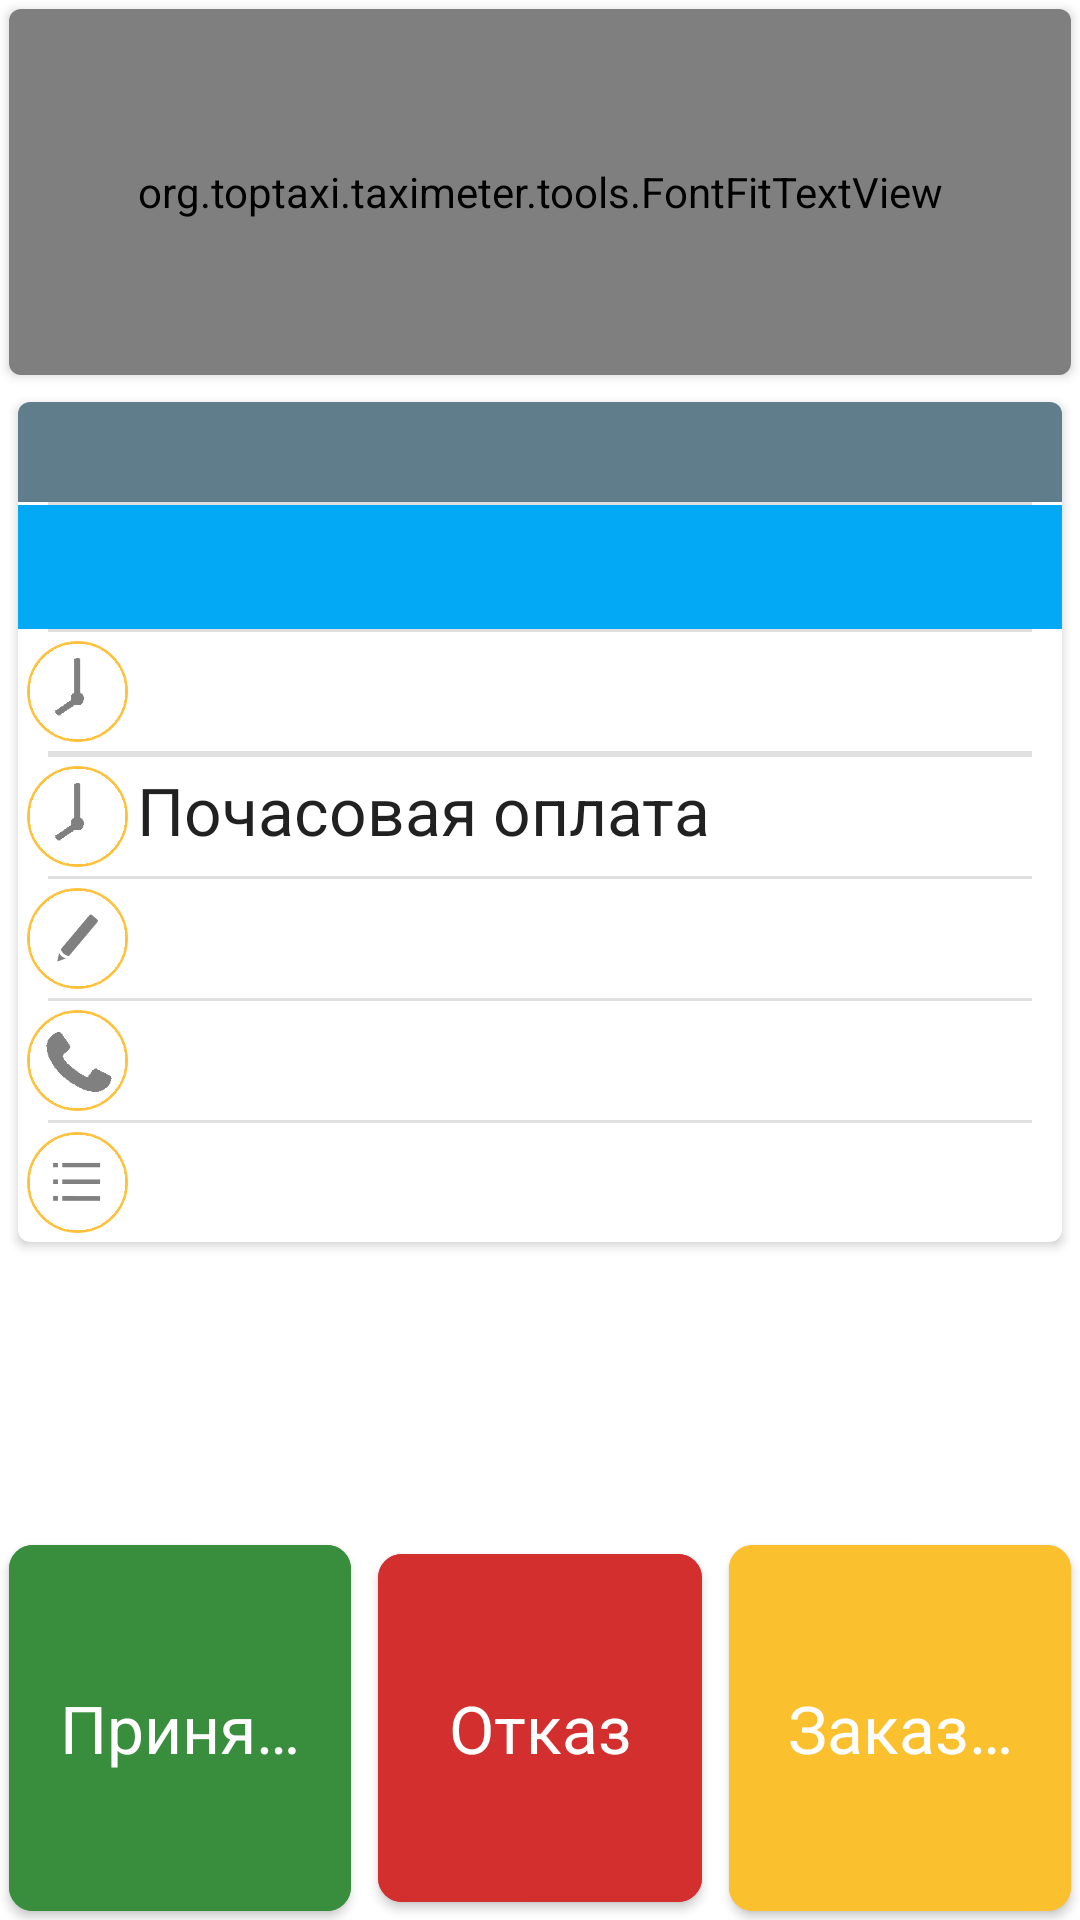

The Android layout XML behind this screen, and the referenced resources:
<!-- AndroidManifest.xml: application theme AppTheme -->
<!-- res/layout/frg_cur_order.xml -->
<?xml version="1.0" encoding="utf-8"?>
<LinearLayout xmlns:android="http://schemas.android.com/apk/res/android"
    xmlns:tools="http://schemas.android.com/tools"
    android:layout_width="match_parent"
    android:layout_height="match_parent"
    xmlns:app="http://schemas.android.com/apk/res-auto"
    android:orientation="vertical">

    <androidx.cardview.widget.CardView
        android:layout_width="match_parent"
        android:layout_height="match_parent"
        android:layout_margin="@dimen/main_margin_padding"
        app:cardCornerRadius="@dimen/card_view_corner_radius"
        android:layout_weight="4">

        <org.toptaxi.taximeter.tools.FontFitTextView
            android:id="@+id/tvCurOrderClientPrice"
            android:layout_width="match_parent"
            android:layout_height="match_parent"
            android:gravity="center"
            android:text="sad"
            android:textSize="2000dp" />
    </androidx.cardview.widget.CardView>

    <ScrollView
        android:layout_width="match_parent"
        android:layout_height="match_parent"
        android:layout_weight="2"
        android:layout_margin="@dimen/main_margin_padding">

        <include layout="@layout/card_view_order_data" />
    </ScrollView>


    <LinearLayout
        android:layout_width="match_parent"
        android:layout_height="match_parent"
        android:layout_weight="4"
        android:orientation="horizontal">

        <Button
            android:id="@+id/btnCurOrderMainAction"
            style="@style/MainButton"
            android:layout_width="match_parent"
            android:layout_height="match_parent"
            android:layout_margin="@dimen/main_margin_padding"
            android:layout_weight="1"
            android:text="Принять" />

        <Button
            android:id="@+id/btnCurOrderAction"
            style="@style/MainButton"
            android:layout_width="match_parent"
            android:layout_height="match_parent"
            android:layout_margin="@dimen/button_margin"
            android:layout_weight="1"
            android:backgroundTint="@color/primaryRedDark"
            android:text="Отказ"
            tools:visibility="gone" />

        <Button
            android:id="@+id/btnCurOrderCompleteOrders"
            style="@style/MainButton"
            android:layout_width="match_parent"
            android:layout_height="match_parent"
            android:layout_margin="@dimen/main_margin_padding"
            android:layout_weight="1"
            android:backgroundTint="@color/primaryYellowDark"
            android:text="Заказы по выполнению"
            tools:visibility="visible" />
    </LinearLayout>


</LinearLayout>
<!-- res/layout/card_view_order_data.xml (included above) -->
<?xml version="1.0" encoding="utf-8"?>
<androidx.cardview.widget.CardView
    xmlns:app="http://schemas.android.com/apk/res-auto"
    xmlns:android="http://schemas.android.com/apk/res/android"
    android:layout_width="match_parent"
    android:layout_height="wrap_content"
    app:cardCornerRadius="@dimen/card_view_corner_radius"
    android:layout_margin="@dimen/main_margin_padding">

    <LinearLayout
        android:layout_width="match_parent"
        android:layout_height="wrap_content"
        android:orientation="vertical"
        android:divider="?android:listDivider"
        android:dividerPadding="10dp"
        android:showDividers="middle">

        <LinearLayout
            android:id="@+id/llCurOrderTitleEx"
            android:layout_width="match_parent"
            android:layout_height="wrap_content"
            android:background="@color/colorPrimary"
            android:orientation="horizontal">

            <TextView
                android:id="@+id/tvCurOrderStateName"
                android:layout_width="match_parent"
                android:layout_height="wrap_content"
                android:layout_margin="@dimen/tv_route_point_margin"
                android:layout_weight="1"
                android:maxLines="1"
                android:textAppearance="?android:attr/textAppearanceLarge" />

            <LinearLayout
                android:layout_width="match_parent"
                android:layout_height="wrap_content"
                android:layout_gravity="center"
                android:layout_weight="2"
                android:gravity="center">

                <TextView
                    android:id="@+id/tvCurOrderTimer"
                    android:layout_width="wrap_content"
                    android:layout_height="wrap_content"
                    android:layout_gravity="center"
                    android:layout_margin="@dimen/tv_route_point_margin"
                    android:gravity="end|center"
                    android:maxLines="1"
                    android:textAppearance="?android:attr/textAppearanceLarge" />
            </LinearLayout>
        </LinearLayout>

        <LinearLayout
            android:layout_width="match_parent"
            android:layout_height="wrap_content"
            android:orientation="horizontal"
            android:background="@color/colorAccent"
            android:id="@+id/llOrderDataTitle">
            <TextView
                style="@style/OrderDataTextView"
                android:id="@+id/tvOrderDataDistance"
                android:layout_width="match_parent"
                android:layout_height="wrap_content"
                android:maxLines="1"
                android:layout_weight="1"/>
            <TextView
                style="@style/OrderDataTextView"
                android:id="@+id/tvOrderDataPayment"
                android:layout_width="match_parent"
                android:layout_height="wrap_content"
                android:maxLines="1"
                android:layout_weight="1" />
            <TextView
                style="@style/OrderDataTextView"
                android:id="@+id/tvOrderDataDispatchingCommission"
                android:layout_width="match_parent"
                android:layout_height="wrap_content"
                android:maxLines="1"
                android:layout_weight="1" />
            <LinearLayout
                android:layout_width="match_parent"
                android:layout_height="wrap_content"
                android:layout_gravity="center"
                android:gravity="center"
                android:padding="3dp"
                android:layout_weight="1">

                <TextView
                    style="@style/OrderDataTextView"
                    android:id="@+id/tvOrderDataCost"
                    android:layout_width="match_parent"
                    android:layout_height="wrap_content"
                    android:layout_gravity="center"
                    android:maxLines="1"
                    android:gravity="end|center"/>
            </LinearLayout>
        </LinearLayout>
        <TextView
            style="@style/OrderDataTextView"
            android:id="@+id/tvOrderDataWorkDate"
            android:layout_width="match_parent"
            android:layout_height="wrap_content"
            app:drawableStartCompat="@mipmap/ic_conformation_time" />

        <androidx.recyclerview.widget.RecyclerView
            android:layout_width="match_parent"
            android:layout_height="wrap_content"
            android:id="@+id/rvOrderDataRoutePoints"/>

        <TextView
            style="@style/OrderDataTextView"
            android:id="@+id/tvOrderDataIsHour"
            android:layout_width="match_parent"
            android:layout_height="wrap_content"
            android:text="Почасовая оплата"
            android:singleLine="true"
            app:drawableStartCompat="@mipmap/ic_conformation_time"
            app:drawableEndCompat="@drawable/baseline_help_24"/>
        <TextView
            style="@style/OrderDataTextView"
            android:id="@+id/tvOrderDataNote"
            android:layout_width="match_parent"
            android:layout_height="wrap_content"
            app:drawableStartCompat="@mipmap/ic_conformation_note" />
        <TextView
            style="@style/OrderDataTextView"
            android:id="@+id/tvOrderDataClientPhone"
            android:layout_width="match_parent"
            android:layout_height="wrap_content"
            android:singleLine="true"
            app:drawableStartCompat="@mipmap/ic_conformation_phone" />
        <TextView
            style="@style/OrderDataTextView"
            android:id="@+id/tvOrderDataDispatchingName"
            android:layout_width="match_parent"
            android:layout_height="wrap_content"
            android:singleLine="true"
            app:drawableStartCompat="@mipmap/ic_conformation_dispatching" />
    </LinearLayout>

</androidx.cardview.widget.CardView>
<!-- resources referenced by this layout -->
<resources>
  <color name="colorAccent">#03a9f4</color>
  <color name="colorPrimary">#607D8B</color>
  <color name="primaryRedDark">#d32f2f</color>
  <color name="primaryYellowDark">#FBC02D</color>
  <dimen name="button_margin">6dp</dimen>
  <dimen name="card_view_corner_radius">4dp</dimen>
  <dimen name="main_margin_padding">3dp</dimen>
  <dimen name="tv_route_point_margin">2dp</dimen>
  <!-- mipmap ic_conformation_dispatching: png bitmap (mipmap-hdpi, 1612 bytes) -->
  <!-- mipmap ic_conformation_note: png bitmap (mipmap-hdpi, 1799 bytes) -->
  <!-- mipmap ic_conformation_phone: png bitmap (mipmap-hdpi, 2100 bytes) -->
  <!-- mipmap ic_conformation_time: png bitmap (mipmap-hdpi, 1677 bytes) -->
  <style name="MainButton" parent="Widget.MaterialComponents.Button">
          <item name="cornerRadius">@dimen/button_radius</item>
          <item name="android:textAppearance">?android:attr/textAppearanceLarge</item>
          <item name="android:textAllCaps">false</item>
          <item name="android:backgroundTint">@color/primaryGreenDark</item>
          <item name="android:insetTop">0dp</item>
          <item name="android:insetBottom">0dp</item>
          <item name="android:singleLine">true</item>
      </style>&gt;
  <style name="OrderDataTextView" parent="Widget.MaterialComponents.TextView">
          <item name="android:textAppearance">?android:attr/textAppearanceLarge</item>
          <item name="android:drawablePadding">3dp</item>
          <item name="android:layout_margin">3dp</item>
      </style>&gt;
  <style name="AppTheme" parent="Theme.MaterialComponents.DayNight">
          <item name="colorPrimary">@color/colorPrimary</item>
          <item name="colorPrimaryDark">@color/colorPrimaryDark</item>
          <item name="colorAccent">@color/colorAccent</item>
          <item name="bottomSheetDialogTheme">@style/CustomBottomSheetDialog</item>
      </style>
  <dimen name="button_radius">8dp</dimen>
  <color name="primaryGreenDark">#388E3C</color>
  <color name="colorPrimaryDark">#37474F</color>
  <style name="CustomBottomSheetDialog" parent="@style/ThemeOverlay.MaterialComponents.BottomSheetDialog">
          <item name="android:windowIsFloating">false</item>
          <item name="bottomSheetStyle">@style/CustomBottomSheet</item>
          <item name="android:windowSoftInputMode">adjustResize</item>
      </style>
  <style name="CustomBottomSheet" parent="Widget.MaterialComponents.BottomSheet">
          <item name="shapeAppearanceOverlay">@style/CustomShapeAppearanceBottomSheetDialog</item>
      </style>
  <style name="CustomShapeAppearanceBottomSheetDialog" parent="">
          <item name="cornerFamily">rounded</item>
          <item name="cornerSizeTopRight">16dp</item>
          <item name="cornerSizeTopLeft">16dp</item>
          <item name="cornerSizeBottomRight">0dp</item>
          <item name="cornerSizeBottomLeft">0dp</item>
      </style>
</resources>
